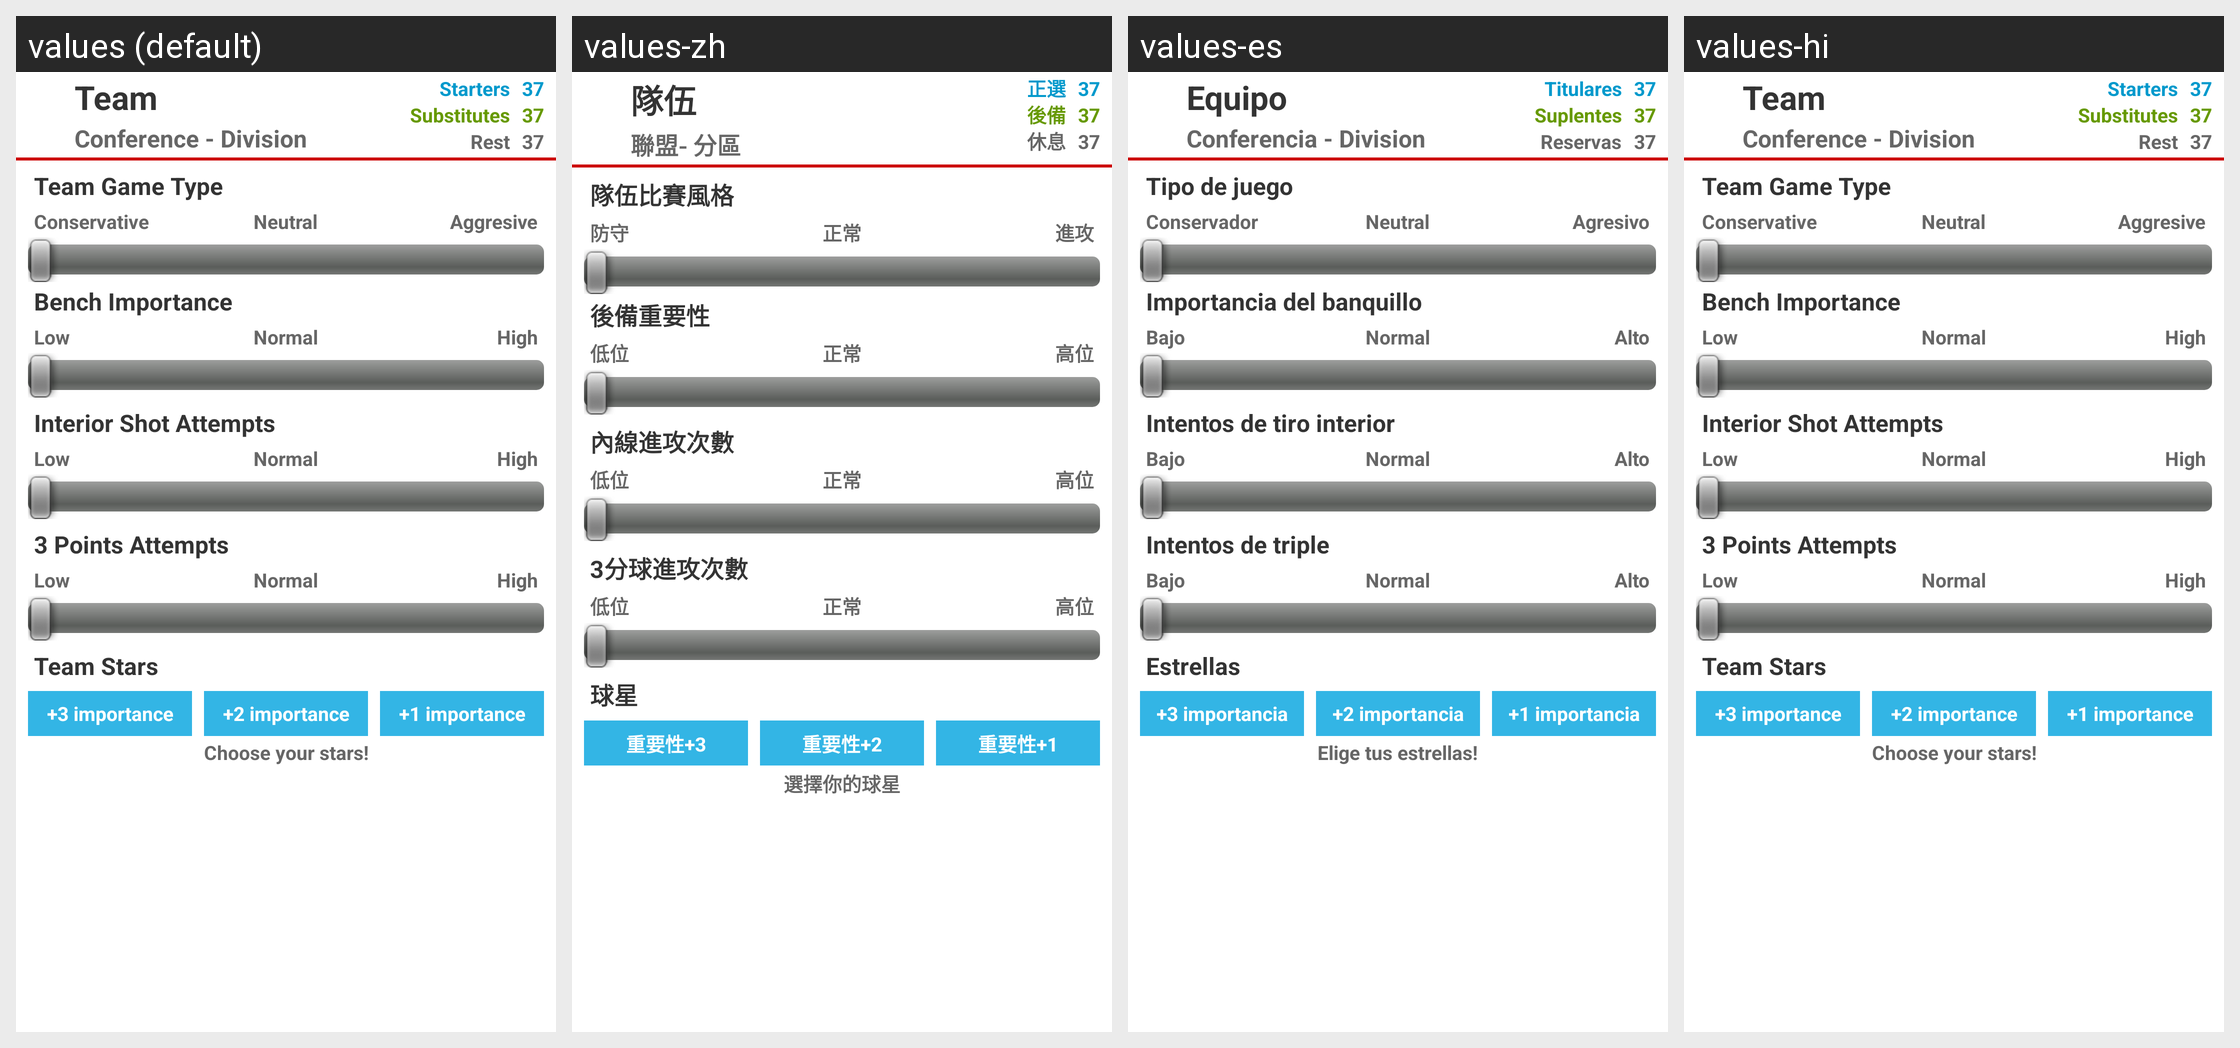

Here is an Android app screen in its default locale and in the app's own translations. Write out the translated-string differences for the strings that appear on this screen.
Android screen res/layout/fragment_team_tactic.xml rendered under 4 locales, left to right: values (default), values-zh, values-es, values-hi. Device: Nexus 5 (rendered at 1080×1920; each locale shown at half size, 540×960, under a caption strip naming it); theme AppTheme.
Other locales in the repository, not shown: values-af, values-ca, values-en-rGB, values-et-rEE, values-fr, values-fr-rCA, values-it, values-tr.
Strings drawn on this screen, with the default value and each locale's value (text and hints the layout hard-codes, and strings that could not be matched under every locale, appear in the picture but are not listed):

team_tactic_game_type
  values: Team Game Type
  values-zh: 隊伍比賽風格
  values-es: Tipo de juego
  values-hi: Team Game Type  [not translated; the default value is used]

team_tactic_game_type_defensive
  values: Conservative
  values-zh: 防守
  values-es: Conservador
  values-hi: Conservative  [not translated; the default value is used]

team_tactic_game_type_neutral
  values: Neutral
  values-zh: 正常
  values-es: Neutral
  values-hi: Neutral  [not translated; the default value is used]

team_tactic_game_type_offensive
  values: Aggresive
  values-zh: 進攻
  values-es: Agresivo
  values-hi: Aggresive  [not translated; the default value is used]

team_tactic_bench_importance
  values: Bench Importance
  values-zh: 後備重要性
  values-es: Importancia del banquillo
  values-hi: Bench Importance  [not translated; the default value is used]

team_tactic_common_low
  values: Low
  values-zh: 低位
  values-es: Bajo
  values-hi: Low  [not translated; the default value is used]

team_tactic_common_normal
  values: Normal
  values-zh: 正常
  values-es: Normal
  values-hi: Normal  [not translated; the default value is used]

team_tactic_common_high
  values: High
  values-zh: 高位
  values-es: Alto
  values-hi: High  [not translated; the default value is used]

team_tactic_shot_int_percent
  values: Interior Shot Attempts
  values-zh: 內線進攻次數
  values-es: Intentos de tiro interior
  values-hi: Interior Shot Attempts  [not translated; the default value is used]

team_tactic_shot_triple_percent
  values: 3 Points Attempts
  values-zh: 3分球進攻次數
  values-es: Intentos de triple
  values-hi: 3 Points Attempts  [not translated; the default value is used]

team_tactic_stars_of_your_team
  values: Team Stars
  values-zh: 球星
  values-es: Estrellas
  values-hi: Team Stars  [not translated; the default value is used]

team_tactic_star_one
  values: +3 importance
  values-zh: 重要性+3
  values-es: +3 importancia
  values-hi: +3 importance  [not translated; the default value is used]

team_tactic_star_two
  values: +2 importance
  values-zh: 重要性+2
  values-es: +2 importancia
  values-hi: +2 importance  [not translated; the default value is used]

team_tactic_star_three
  values: +1 importance
  values-zh: 重要性+1
  values-es: +1 importancia
  values-hi: +1 importance  [not translated; the default value is used]

team_tactic_stars_info
  values: Choose your stars!
  values-zh: 選擇你的球星
  values-es: Elige tus estrellas!
  values-hi: Choose your stars!  [not translated; the default value is used]

team
  values: Team
  values-zh: 隊伍
  values-es: Equipo
  values-hi: Team  [not translated; the default value is used]

team_conference_division
  values: Conference - Division
  values-zh: 聯盟- 分區
  values-es: Conferencia - Division
  values-hi: Conference - Division  [not translated; the default value is used]

team_titular
  values: Starters
  values-zh: 正選
  values-es: Titulares
  values-hi: Starters  [not translated; the default value is used]

value_example
  values: 37
  values-zh: 37
  values-es: 37
  values-hi: 37  [not translated; the default value is used]

team_reserve
  values: Substitutes
  values-zh: 後備
  values-es: Suplentes
  values-hi: Substitutes  [not translated; the default value is used]

team_remain
  values: Rest
  values-zh: 休息
  values-es: Reservas
  values-hi: Rest  [not translated; the default value is used]
